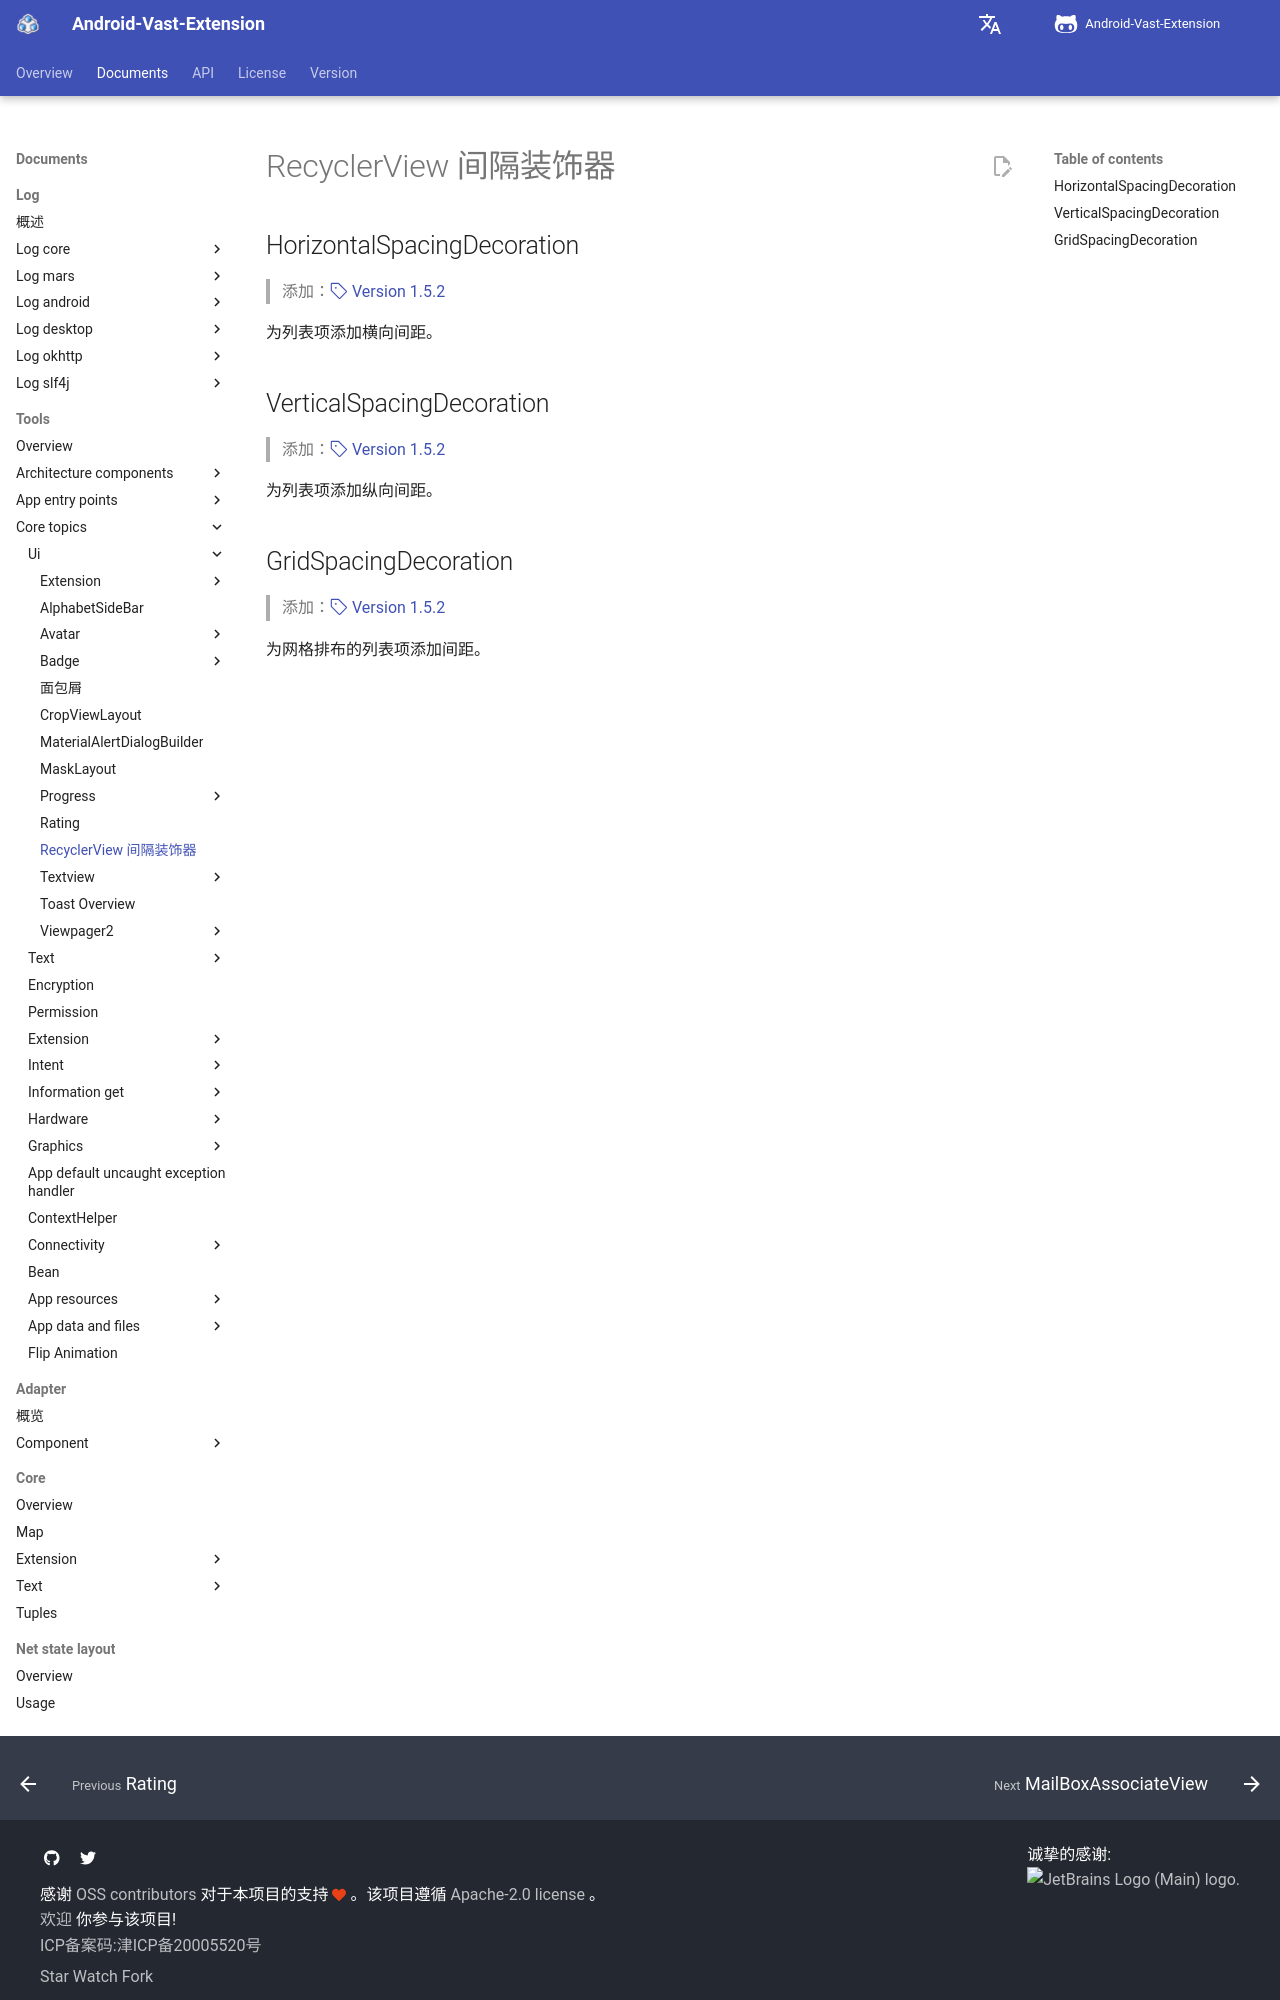

repository: SakurajimaMaii/AVE-DOC · page: en/documents/tools/core-topics/ui/recyclerview/decoration/spacing-decoration/index.html · generator: mkdocs

# RecyclerView 间隔装饰器

## HorizontalSpacingDecoration

> 添加：[:octicons-tag-24: Version 1.5.2](https://sakurajimamaii.github.io/AVE-DOC/version/tools/#152)

为列表项添加横向间距。

## VerticalSpacingDecoration

> 添加：[:octicons-tag-24: Version 1.5.2](https://sakurajimamaii.github.io/AVE-DOC/version/tools/#152)

为列表项添加纵向间距。
